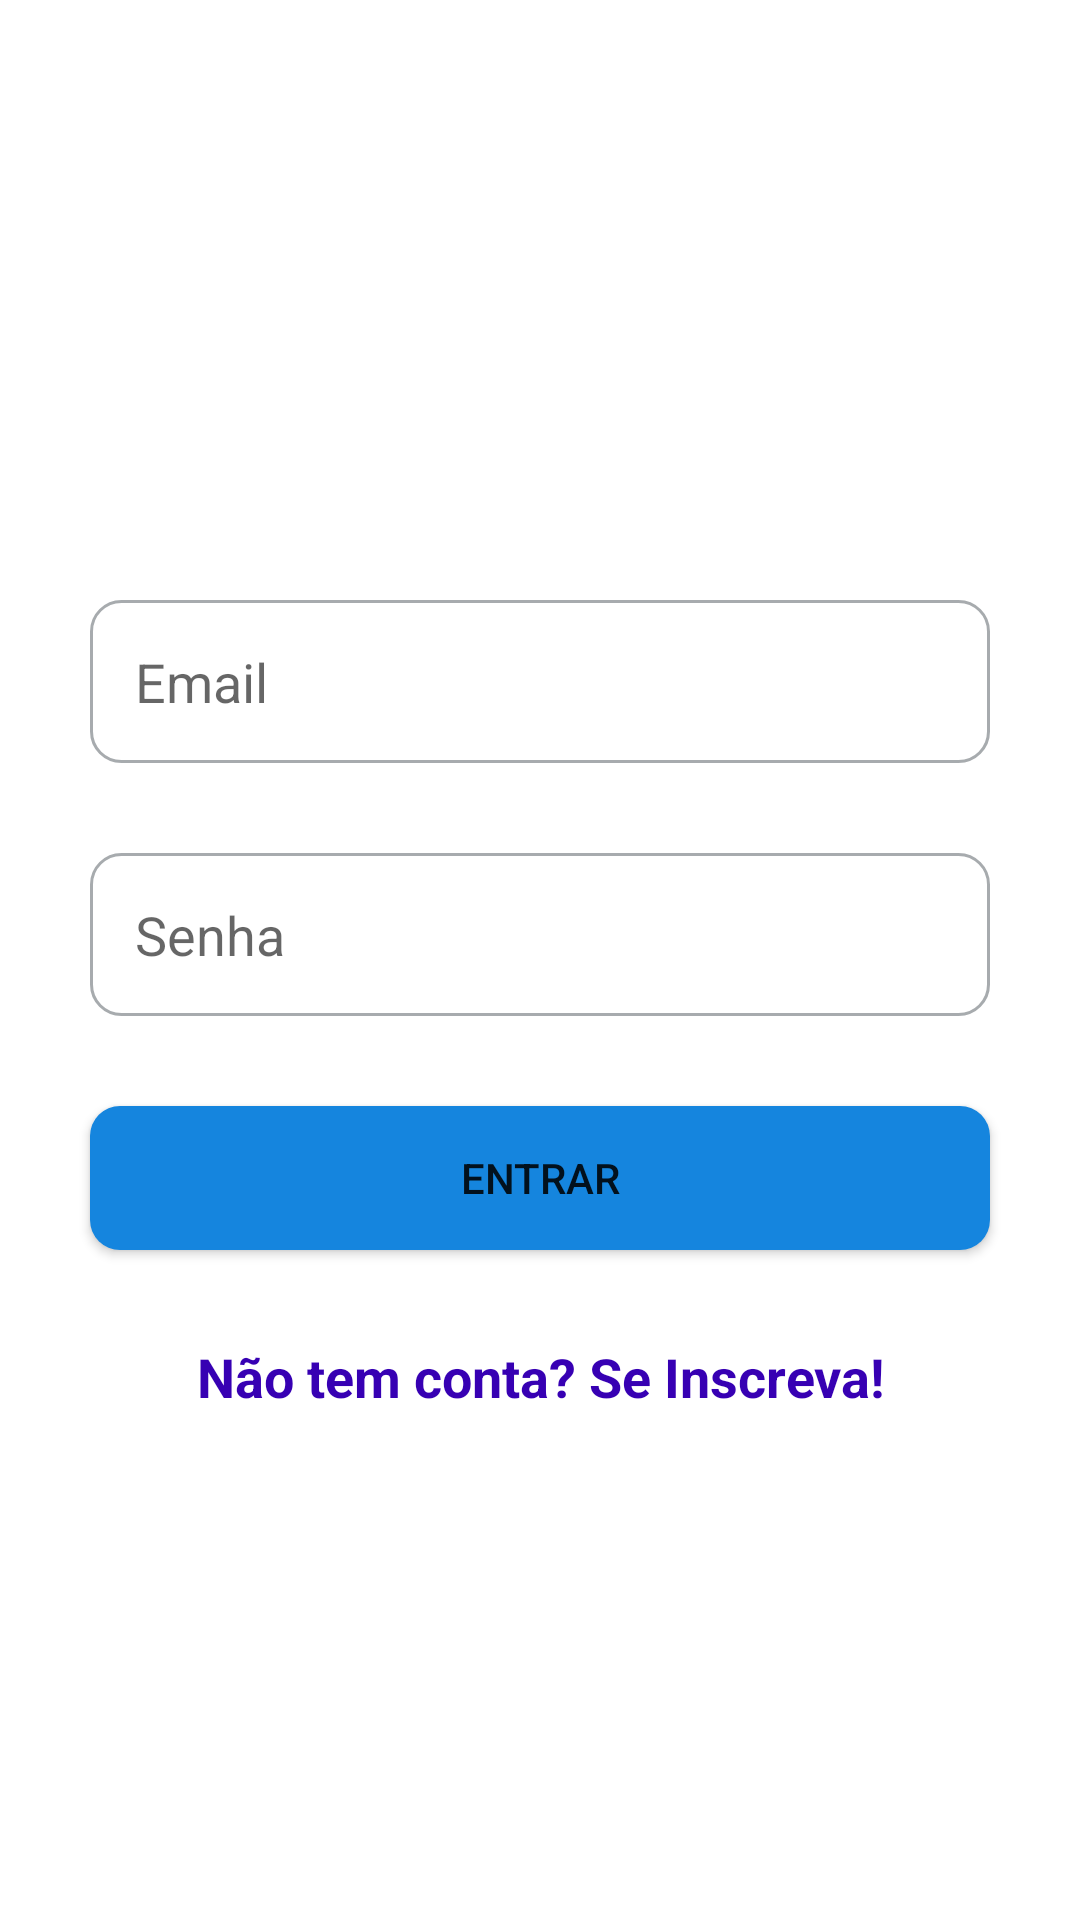

This screen was rendered from an Android layout file. Write that file and the resources it references.
<!-- AndroidManifest.xml: application theme Theme.ChatTwo -->
<!-- res/layout/activity_form_login.xml -->
<?xml version="1.0" encoding="utf-8"?>

<LinearLayout xmlns:android="http://schemas.android.com/apk/res/android"
    xmlns:tools="http://schemas.android.com/tools"
    android:layout_width="match_parent"
    android:layout_height="match_parent"
    android:orientation="vertical"
    tools:context=".FormLoginActivity">


    <EditText
        android:id="@+id/edit_email"
        android:layout_width="match_parent"
        android:layout_height="wrap_content"
        android:layout_marginStart="30dp"
        android:layout_marginTop="200dp"
        android:layout_marginEnd="30dp"
        android:drawableRight="@drawable/ic_email"
        android:background="@drawable/shape_form_login"
        android:hint="Email"
        android:padding="15dp"
        android:inputType="textEmailAddress"/>

    <EditText
        android:id="@+id/edit_senha"
        android:layout_width="match_parent"
        android:layout_height="wrap_content"
        android:layout_marginStart="30dp"
        android:layout_marginTop="30dp"
        android:layout_marginEnd="30dp"
        android:drawableRight="@drawable/ic_key"
        android:background="@drawable/shape_form_login"
        android:hint="Senha"
        android:padding="15dp"
        android:inputType="textPassword"/>
    <Button
        android:id="@+id/bt_login"
        android:layout_width="match_parent"
        android:layout_height="wrap_content"
        android:background="@drawable/shape_button"
        android:layout_marginTop="30dp"
        android:layout_marginStart="30dp"
        android:layout_marginEnd="30dp"
        android:text="Entrar"/>
    <TextView
        android:id="@+id/bt_registrar"
        android:layout_width="match_parent"
        android:layout_height="wrap_content"
        android:layout_marginTop="30dp"
        android:text="Não tem conta? Se Inscreva!"
        android:textSize="18sp"
        android:textColor="@color/purple_700"
        android:textStyle="bold"
        android:gravity="center"/>
    <ProgressBar
        android:id="@+id/progressBar"
        android:layout_width="match_parent"
        android:layout_height="wrap_content"
        android:padding="20dp"
        android:visibility="gone"/>



</LinearLayout>
<!-- resources referenced by this layout -->
<resources>
  <color name="purple_700">#FF3700B3</color>
  <!-- drawable shape_button (drawable) -->
  <?xml version="1.0" encoding="utf-8"?>
  
  <shape xmlns:android="http://schemas.android.com/apk/res/android"
      android:shape="rectangle">
      <solid android:color="@color/blue_green"/>
      <corners android:radius="10dp"/>
  
  </shape>
  <!-- drawable shape_form_login (drawable) -->
  <?xml version="1.0" encoding="utf-8"?>
  
  <shape xmlns:android="http://schemas.android.com/apk/res/android">
  
      <solid android:color="@color/white"/>
      <stroke android:color="@color/gray" android:width="1dp"/>
      <corners android:radius="10dp"/>
  
  
  </shape>
  <style name="Theme.ChatTwo" parent="Theme.MaterialComponents.DayNight.DarkActionBar">
          
          <item name="colorPrimary">@color/blue_green</item>
          <item name="colorPrimaryVariant">@color/blue_green</item>
          <item name="colorOnPrimary">@color/white</item>
          
          <item name="colorSecondary">@color/teal_200</item>
          <item name="colorSecondaryVariant">@color/teal_700</item>
          <item name="colorOnSecondary">@color/black</item>
          
          <item name="android:statusBarColor" tools:targetApi="l">?attr/colorPrimaryVariant</item>
          
      </style>
  <color name="blue_green">#1585DE</color>
  <color name="white">#FFFFFFFF</color>
  <color name="gray">#A7ABAE</color>
  <color name="teal_200">#FF03DAC5</color>
  <color name="teal_700">#FF018786</color>
  <color name="black">#FF000000</color>
</resources>
